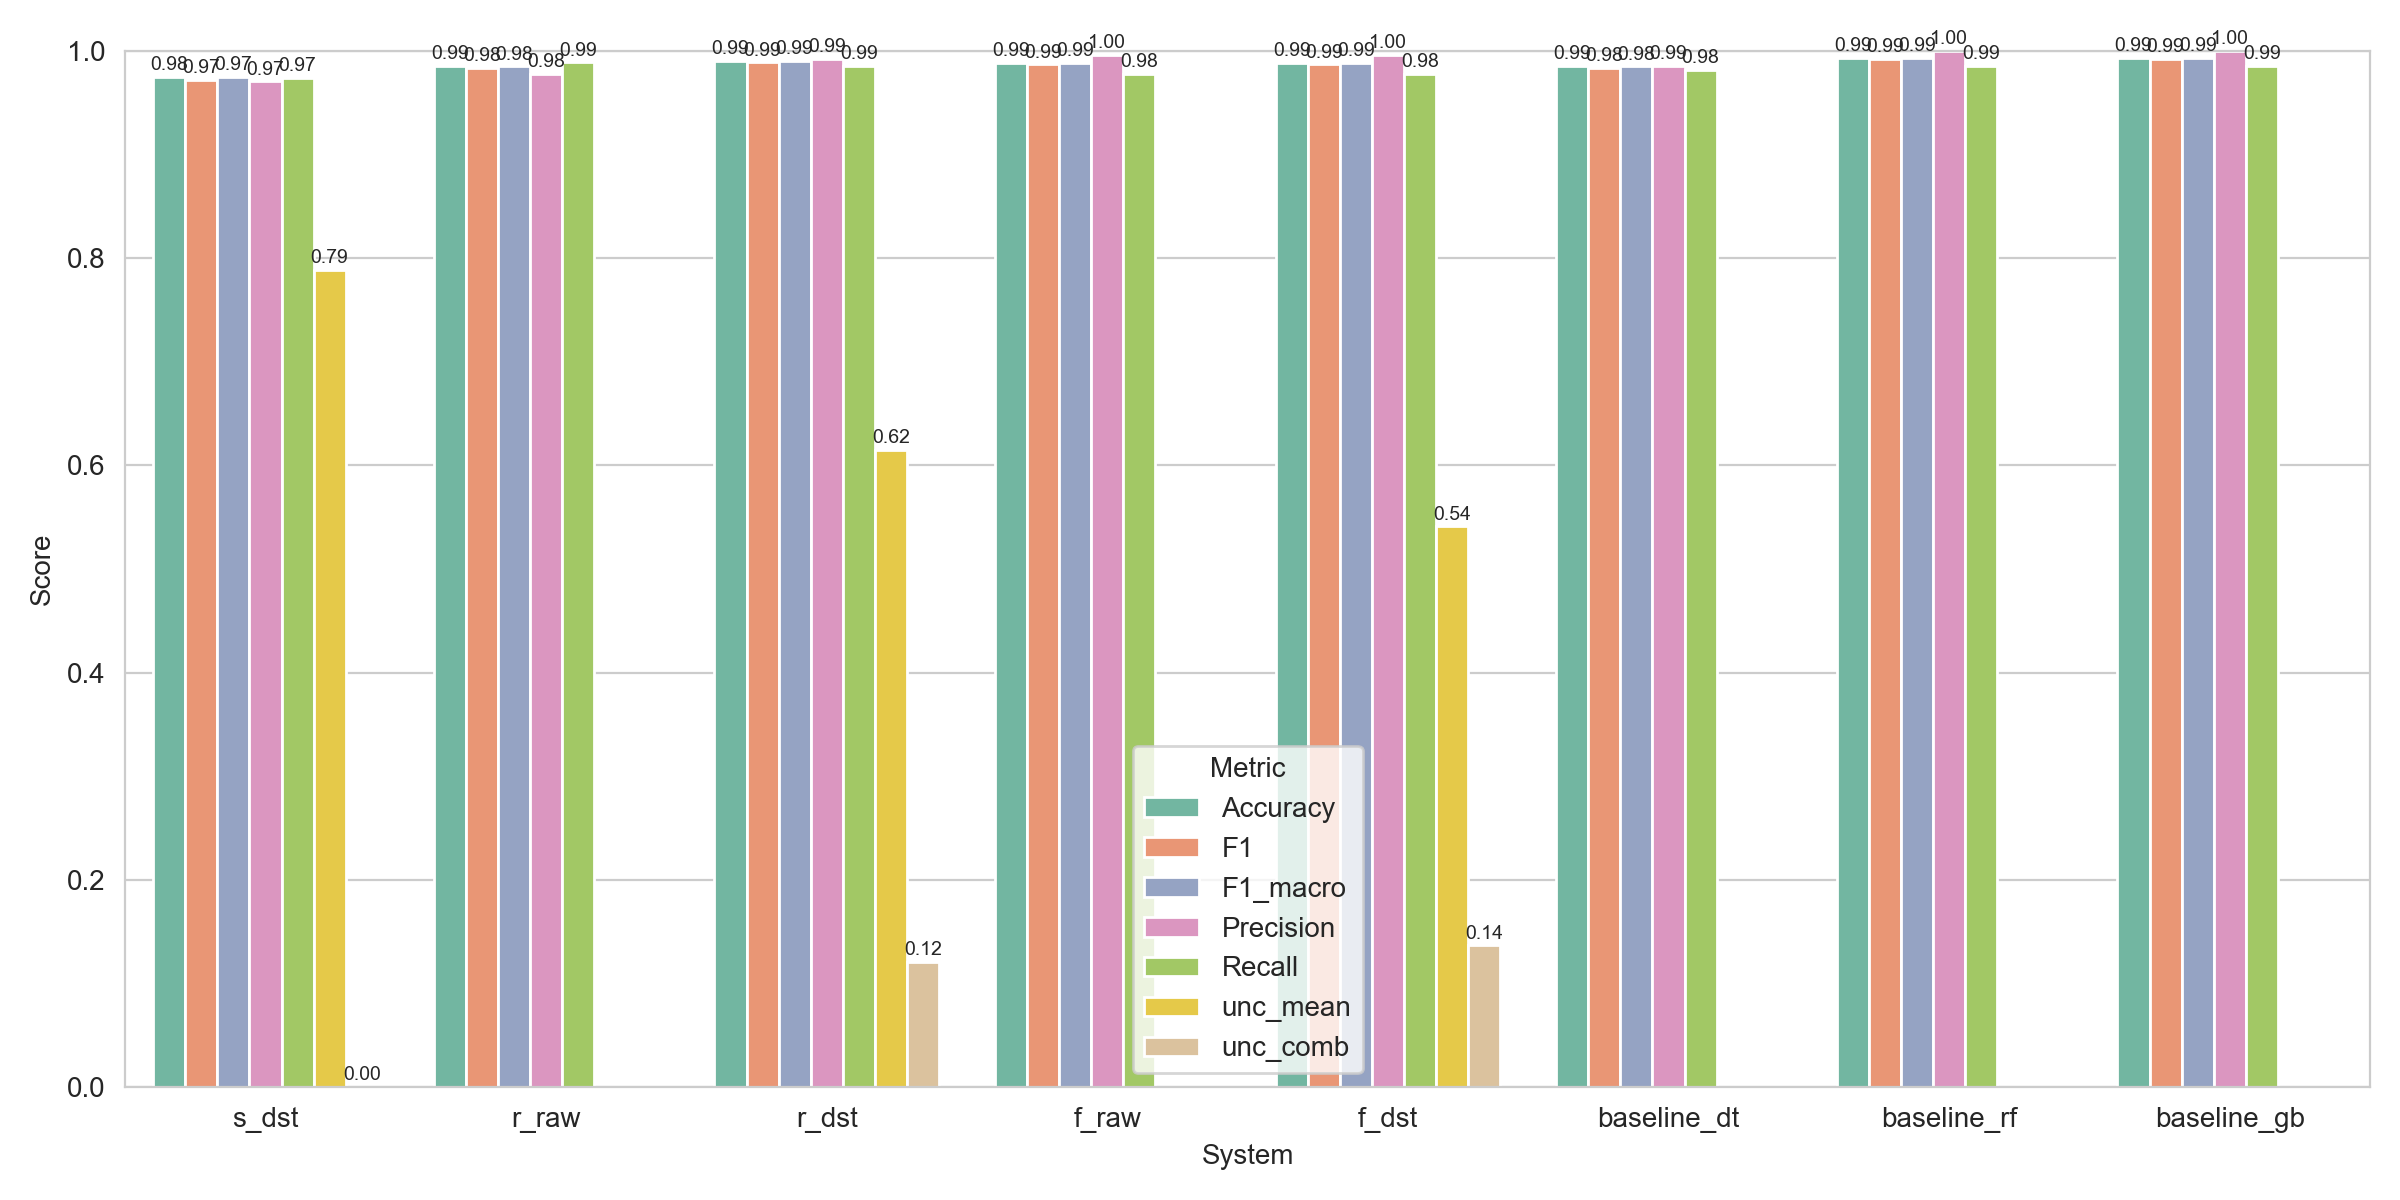

The data file committed next to this chart (first rows):
System, Accuracy, F1, F1_macro, Precision, Recall, NLL, LogLoss, ECE, unc_comb, unc_mean, Uncertainty, Uncertainty_combined, Uncertainty_rule_avg
s_dst, 0.9751, 0.9722, 0.9748, 0.9704, 0.974, 0.0666, 0.0666, 0.02522, 7.584227842104274e-13, 0.7889, 7.584227842104274e-13, 7.584227842104274e-13, 0.7889
r_raw, 0.985, 0.9834, 0.9849, 0.9779, 0.9888, 0.1351, 0.1351, 0.05401, , , , , 
r_dst, 0.99, 0.9888, 0.9899, 0.9925, 0.9851, 0.08815, 0.08815, 0.06058, 0.1209, 0.6152, 0.1209, 0.1209, 0.6152
f_raw, 0.9884, 0.9869, 0.9882, 0.9962, 0.9777, 0.1922, 0.1922, 0.008084, , , , , 
f_dst, 0.9884, 0.9869, 0.9882, 0.9962, 0.9777, 0.08246, 0.08246, 0.061, 0.1369, 0.5411, 0.1369, 0.1369, 0.5411
baseline_dt, 0.985, 0.9832, 0.9849, 0.9851, 0.9814, 0.4131, 0.4131, 0.01495, , , , , 
baseline_rf, 0.9934, 0.9925, 0.9933, 1.0, 0.9851, 0.02486, 0.02486, 0.009327, , , , , 
baseline_gb, 0.9934, 0.9925, 0.9933, 1.0, 0.9851, 0.02955, 0.02955, 0.005238, , , , , 
